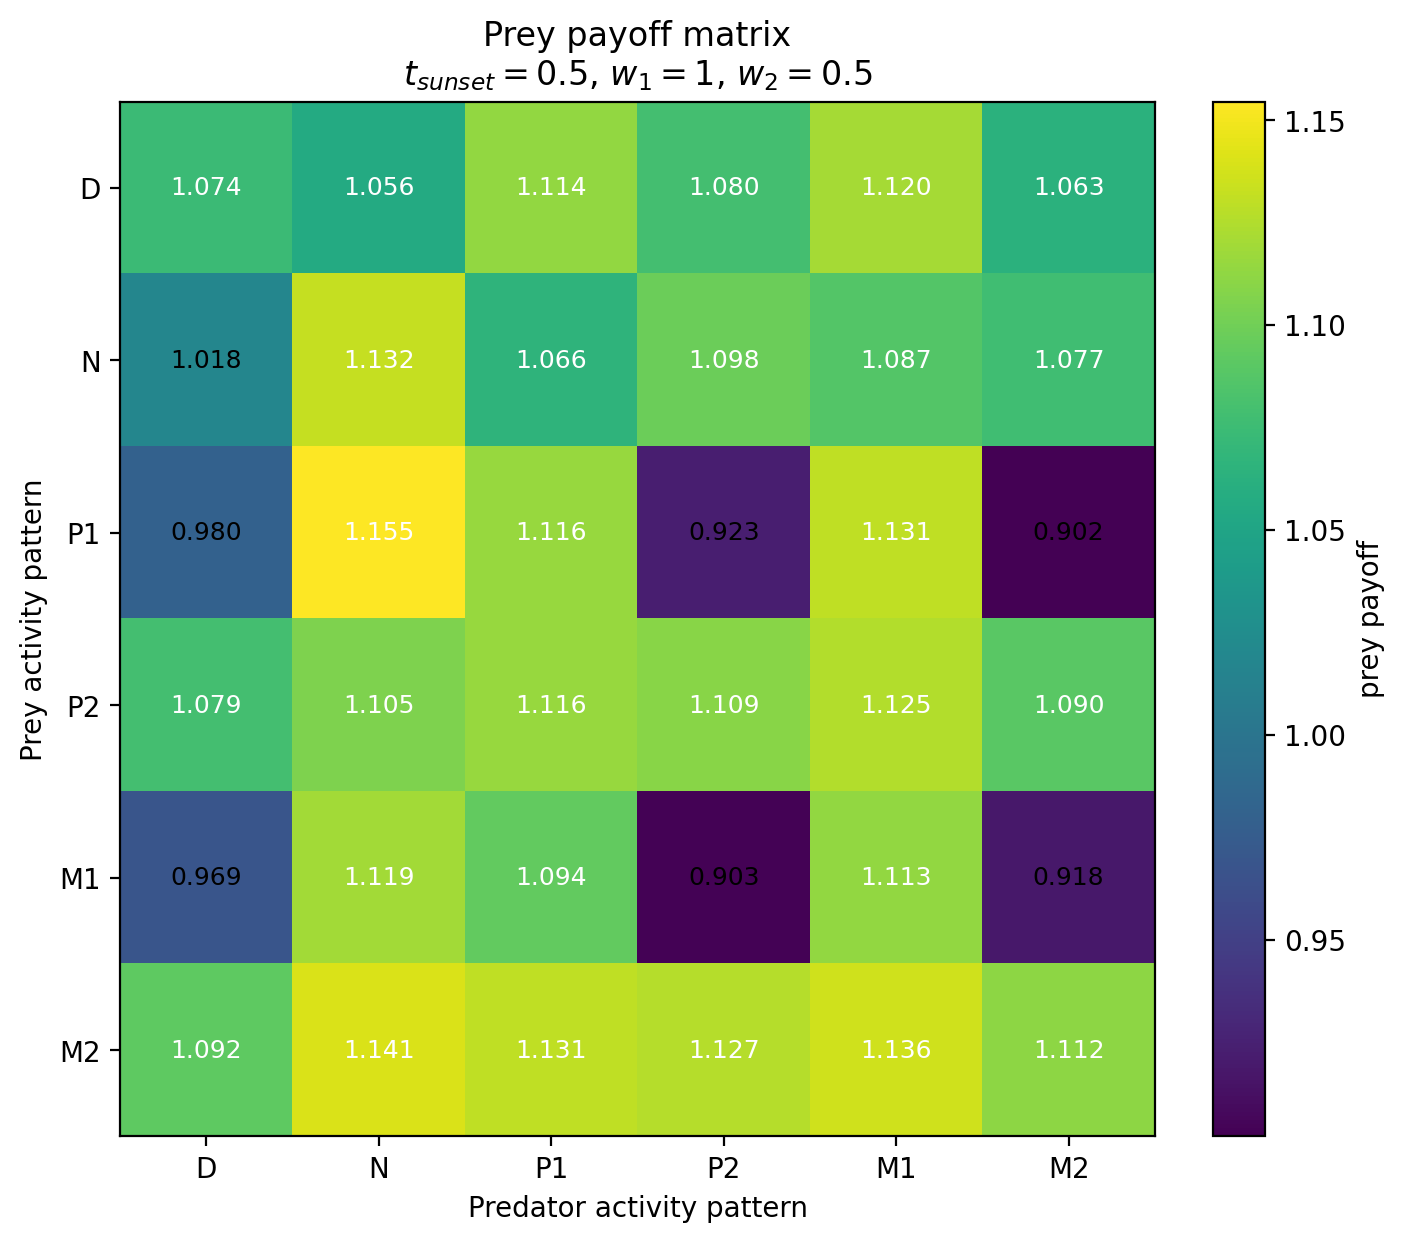

Values plotted in this chart, from the file beside it:
Prey / Predator, D, N, P1, P2, M1, M2
D, 1.074, 1.056, 1.114, 1.08, 1.12, 1.063
N, 1.018, 1.132, 1.066, 1.098, 1.087, 1.077
P1, 0.9802, 1.155, 1.116, 0.9229, 1.131, 0.9021
P2, 1.079, 1.105, 1.116, 1.109, 1.125, 1.09
M1, 0.9685, 1.119, 1.094, 0.9033, 1.113, 0.9184
M2, 1.092, 1.141, 1.131, 1.127, 1.136, 1.112
